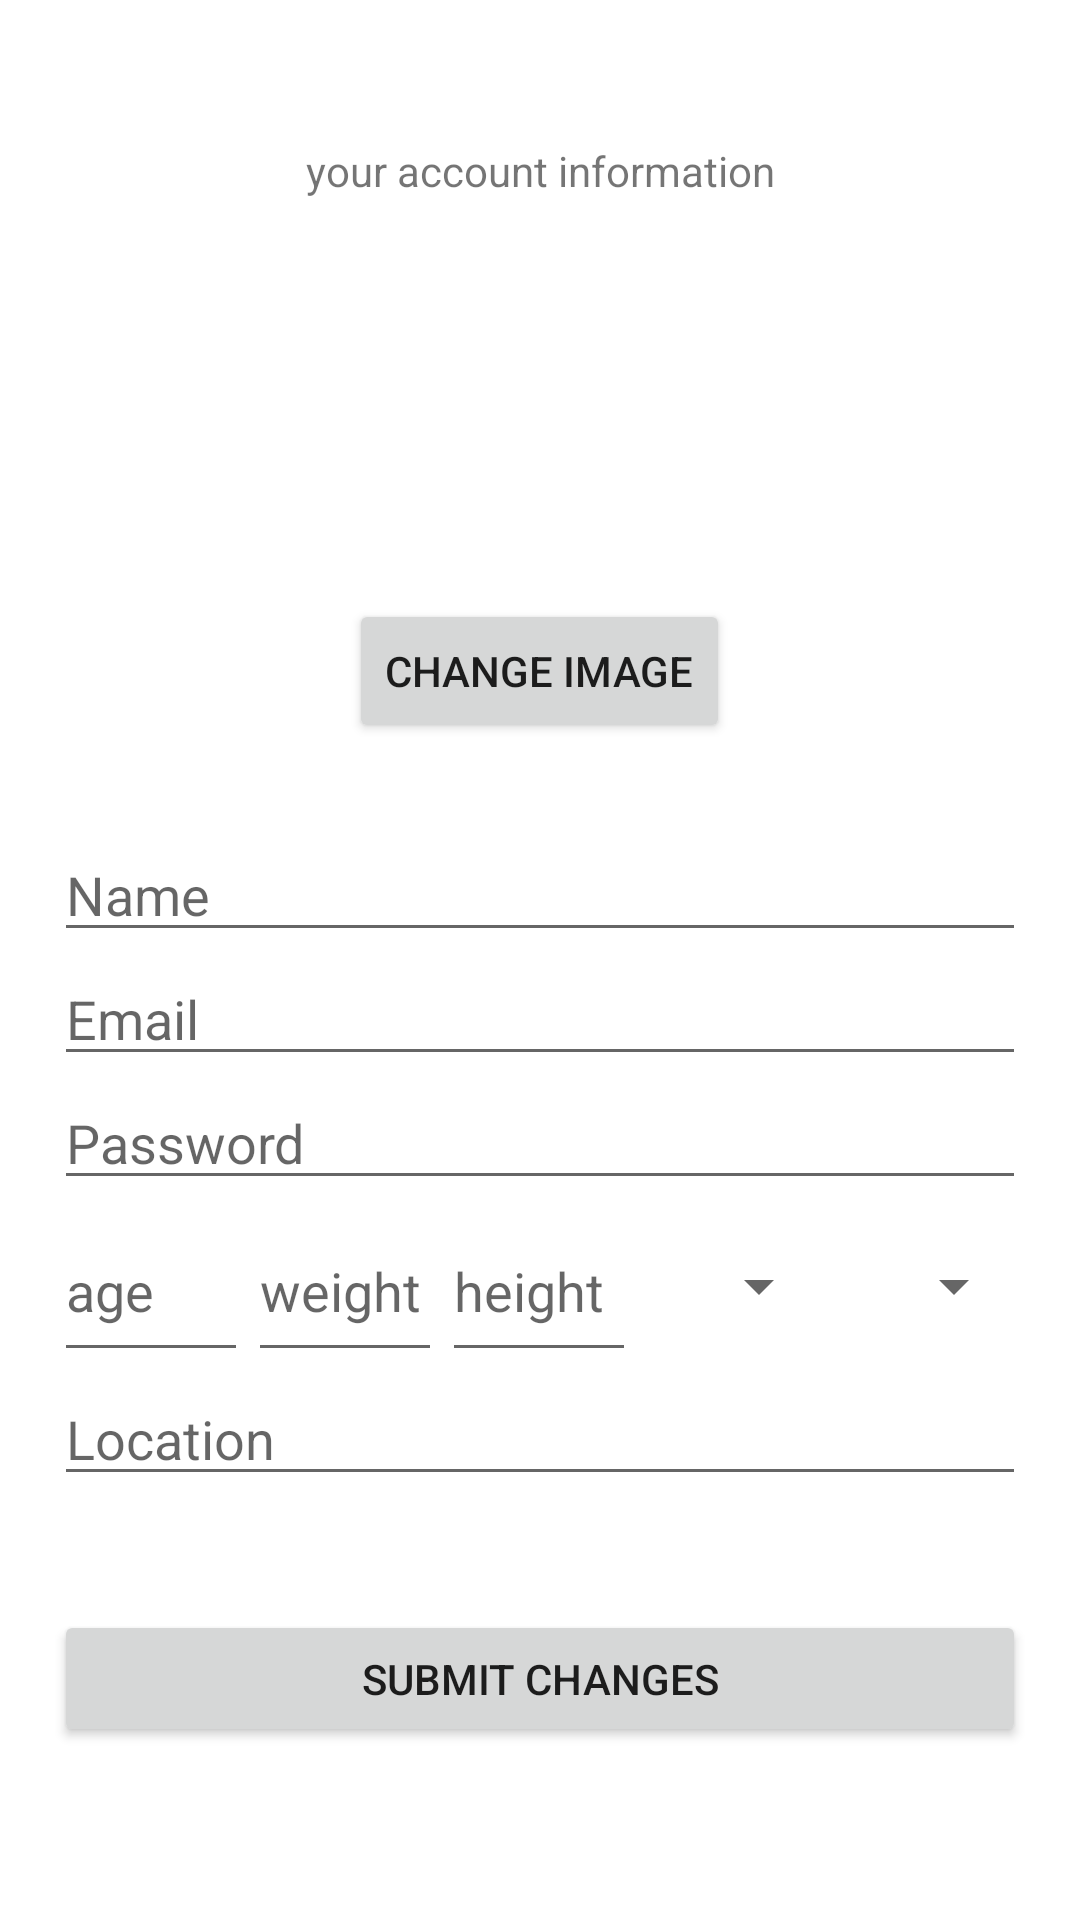

Reconstruct the res/layout file that produces this screen, plus the resources it refers to.
<!-- AndroidManifest.xml: application theme Theme.NoasApplication -->
<!-- res/layout/activity_personal_page.xml -->
<?xml version="1.0" encoding="utf-8"?>
<LinearLayout xmlns:android="http://schemas.android.com/apk/res/android"
    xmlns:app="http://schemas.android.com/apk/res-auto"
    xmlns:tools="http://schemas.android.com/tools"
    android:layout_width="match_parent"
    android:layout_height="match_parent"
    tools:context="com.example.noasApp.personal_page">

    <Space
        android:layout_width="wrap_content"
        android:layout_height="wrap_content"
        android:layout_weight="5" />

    <LinearLayout
        android:layout_width="0px"
        android:layout_height="match_parent"
        android:layout_weight="90"
        android:gravity="center"
        android:orientation="vertical">

        <Space
            android:layout_width="match_parent"
            android:layout_height="0px"
            android:layout_weight="5" />

        <TextView
            android:id="@+id/textView"
            android:layout_width="match_parent"
            android:layout_height="0px"
            android:layout_weight="10"
            android:gravity="center"
            android:text="your account information" />

        <ImageView
            android:id="@+id/profile_image"
            android:layout_width="match_parent"
            android:layout_height="0px"
            android:layout_weight="20"
            android:clickable="false"
            tools:srcCompat="@tools:sample/avatars" />

        <Button
            android:id="@+id/button22"
            android:layout_width="wrap_content"
            android:layout_height="wrap_content"
            android:onClick="upload_img"
            android:text="Change Image" />

        <Space
            android:layout_width="match_parent"
            android:layout_height="0px"
            android:layout_weight="5" />

        <EditText
            android:id="@+id/uname_register"
            android:layout_width="match_parent"
            android:layout_height="wrap_content"
            android:ems="10"
            android:hint="Name"
            android:inputType="textPersonName" />

        <EditText
            android:id="@+id/email_register"
            android:layout_width="match_parent"
            android:layout_height="wrap_content"
            android:ems="10"
            android:hint="Email"
            android:inputType="textEmailAddress" />

        <EditText
            android:id="@+id/pass_register"
            android:layout_width="match_parent"
            android:layout_height="wrap_content"
            android:ems="10"
            android:hint="Password"
            android:inputType="textPassword" />

        <LinearLayout
            android:layout_width="match_parent"
            android:layout_height="0px"
            android:layout_weight="10"
            android:orientation="horizontal">

            <EditText
                android:id="@+id/age_register"
                android:layout_width="0px"
                android:layout_height="match_parent"
                android:layout_weight="5"
                android:ems="10"
                android:hint="age"
                android:inputType="numberDecimal" />

            <EditText
                android:id="@+id/weight_register"
                android:layout_width="0dp"
                android:layout_height="match_parent"
                android:layout_weight="5"
                android:ems="10"
                android:hint="weight"
                android:inputType="numberDecimal" />

            <EditText
                android:id="@+id/height_register"
                android:layout_width="0dp"
                android:layout_height="match_parent"
                android:layout_weight="5"
                android:ems="10"
                android:hint="height"
                android:inputType="numberDecimal" />

            <Spinner
                android:id="@+id/gender_register"
                android:layout_width="0dp"
                android:layout_height="match_parent"
                android:layout_weight="5" />

            <Spinner
                android:id="@+id/activity_level_register"
                android:layout_width="0dp"
                android:layout_height="match_parent"
                android:layout_weight="5" />

        </LinearLayout>

        <EditText
            android:id="@+id/location_register"
            android:layout_width="match_parent"
            android:layout_height="wrap_content"
            android:ems="10"
            android:hint="Location"
            android:inputType="textPersonName" />

        <TextView
            android:id="@+id/textView2"
            android:layout_width="match_parent"
            android:layout_height="wrap_content" />

        <TextView
            android:id="@+id/error"
            android:layout_width="match_parent"
            android:layout_height="wrap_content" />

        <Button
            android:id="@+id/submit_register"
            android:layout_width="match_parent"
            android:layout_height="0px"
            android:layout_weight="8"
            android:onClick="submitChanges"
            android:text="submit changes" />

        <Space
            android:layout_width="match_parent"
            android:layout_height="wrap_content"
            android:layout_weight="10" />

    </LinearLayout>

    <Space
        android:layout_width="0px"
        android:layout_height="wrap_content"
        android:layout_weight="5" />
</LinearLayout>
<!-- resources referenced by this layout -->
<resources>
  <style name="Theme.NoasApplication" parent="Theme.MaterialComponents.DayNight.DarkActionBar">
          
          <item name="colorPrimary">@color/purple_500</item>
          <item name="colorPrimaryVariant">@color/purple_700</item>
          <item name="colorOnPrimary">@color/white</item>
          
          <item name="colorSecondary">@color/teal_200</item>
          <item name="colorSecondaryVariant">@color/teal_700</item>
          <item name="colorOnSecondary">@color/black</item>
          
          <item name="android:statusBarColor" tools:targetApi="l">?attr/colorPrimaryVariant</item>
          
      </style>
  <!-- not gathered from this repository: default colours our renderer supplied (Android Studio template values) -->
  <color name="purple_500">#FF6200EE</color>
  <color name="purple_700">#FF3700B3</color>
  <color name="teal_200">#FF03DAC5</color>
  <color name="teal_700">#FF018786</color>
  <color name="black">#FF000000</color>
  <color name="white">#FFFFFFFF</color>
</resources>
